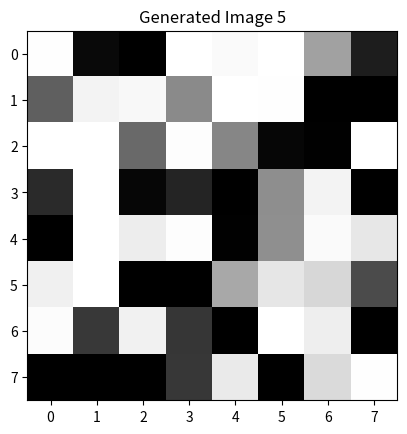

Recreate this plot in Python.
import numpy as np
import matplotlib.pyplot as plt
# Generator network
class Generator:
    def __init__(self, noise_dim, img_dim):
        self.noise_dim = noise_dim
        self.img_dim = img_dim
    def forward(self, noise):
        # Simple linear transformation
        return np.tanh(np.dot(noise, np.random.randn(self.noise_dim, self.img_dim)))
# Discriminator network
class Discriminator:
    def __init__(self, img_dim):
        self.img_dim = img_dim
        self.weights = np.random.randn(self.img_dim)
        # Initialize weights for scoring
    def forward(self, img):
        # Simple scoring function
        if len(img.shape) == 1:
            score = np.dot(img, self.weights)
        else:
            score = np.dot(img, self.weights)  # Handle batches of images
        return 1 / (1 + np.exp(-score))  # Sigmoid output
# Training loop
def train_gan(generator, discriminator, epochs, batch_size, noise_dim):
    real_data = np.random.rand(1000, generator.img_dim) * 2 - 1  # Random real images
    fake_data_history = []
    for epoch in range(epochs):
        for _ in range(batch_size):
            # Generate noise
            noise = np.random.randn(batch_size, noise_dim)
            # Generate fake images
            fake_imgs = generator.forward(noise)
            # Discriminator decisions
            real_sample = real_data[np.random.randint(0, len(real_data))]
            real_score = discriminator.forward(real_sample)
            fake_score = discriminator.forward(fake_imgs[0])
            # Update Discriminator (fake and real classification)
            d_loss = -(np.log(real_score) + np.log(1 - fake_score))
            # Update Generator (fool Discriminator)
            g_loss = -np.log(fake_score)
            # Collect fake data for visualization
            fake_data_history.append(fake_imgs[0])
        print(f"Epoch {epoch + 1}/{epochs} - D Loss: { d_loss :.4f}, G Loss: {g_loss:.4f}")
    return fake_data_history
# Main script
noise_dim = 10
img_dim = 64
epochs = 10  # Reduced epochs for quicker execution
batch_size = 10
generator = Generator(noise_dim, img_dim)
discriminator=Discriminator(img_dim)
# Train the GAN
generated_data = train_gan(generator, discriminator, epochs, batch_size, noise_dim)
# Visualize some generated images
for i in range(5):
    plt.imshow(generated_data[i].reshape(8, 8), cmap='gray')  # Reshape to 8x8 image
    plt.title(f"Generated Image {i+1}")
    plt.show()